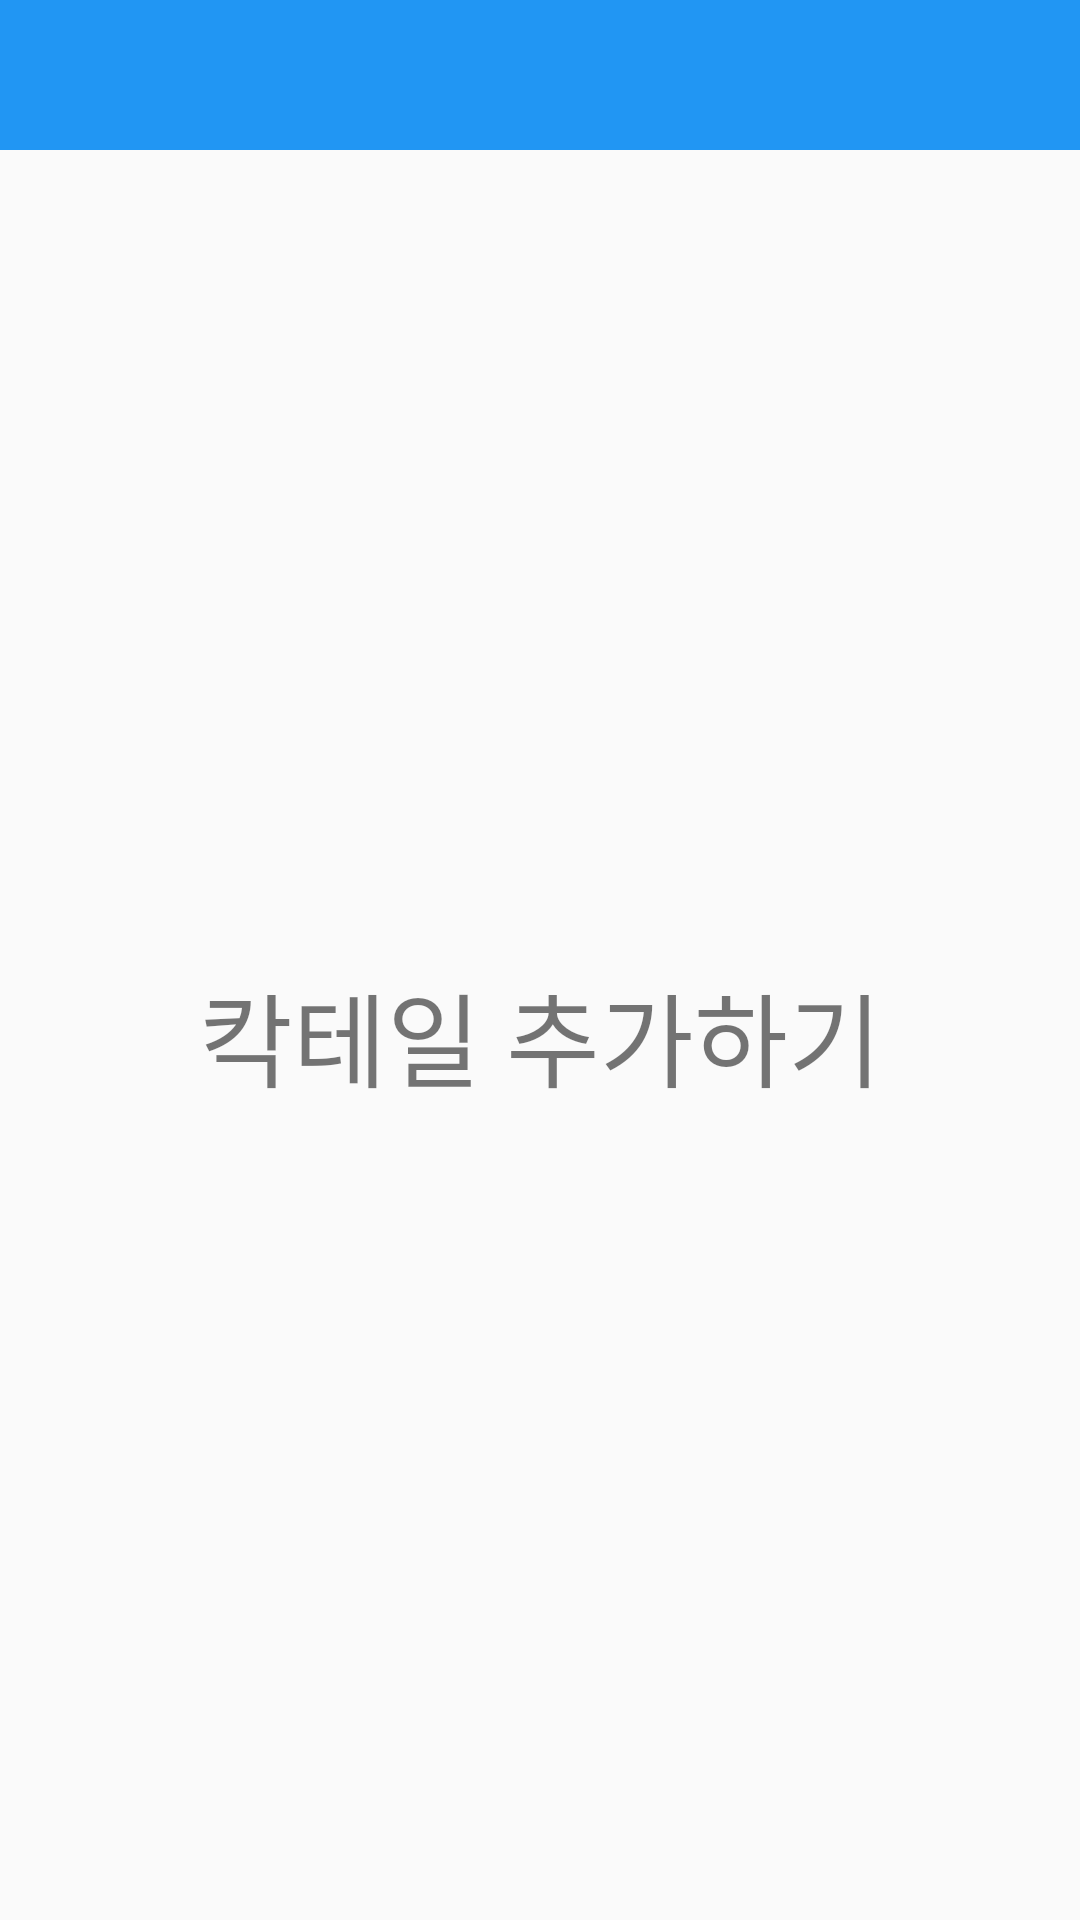

Reconstruct the res/layout file that produces this screen, plus the resources it refers to.
<!-- AndroidManifest.xml: application theme Theme.AppCompat.Light.NoActionBar -->
<!-- res/layout/activity_add_cocktail.xml -->
<?xml version="1.0" encoding="utf-8"?>
<androidx.constraintlayout.widget.ConstraintLayout xmlns:android="http://schemas.android.com/apk/res/android"
    xmlns:app="http://schemas.android.com/apk/res-auto"
    xmlns:tools="http://schemas.android.com/tools"
    android:layout_width="match_parent"
    android:layout_height="match_parent"
    tools:context=".CommonInfo.ToolbarNavi.AddCocktail">

    <androidx.appcompat.widget.Toolbar
        android:id="@+id/tbBack"
        android:layout_width="match_parent"
        android:layout_height="50dp"
        android:background="#2196F3"
        android:minHeight="?attr/actionBarSize"
        android:theme="?attr/actionBarTheme"
        app:layout_constraintTop_toTopOf="parent" />

    <TextView
        android:id="@+id/textView5"
        android:layout_width="wrap_content"
        android:layout_height="wrap_content"
        android:text="칵테일 추가하기"
        android:textSize="34sp"
        app:layout_constraintBottom_toBottomOf="parent"
        app:layout_constraintEnd_toEndOf="parent"
        app:layout_constraintStart_toStartOf="parent"
        app:layout_constraintTop_toBottomOf="@+id/tbBack" />
</androidx.constraintlayout.widget.ConstraintLayout>
<!-- resources referenced by this layout -->
<resources>

</resources>
